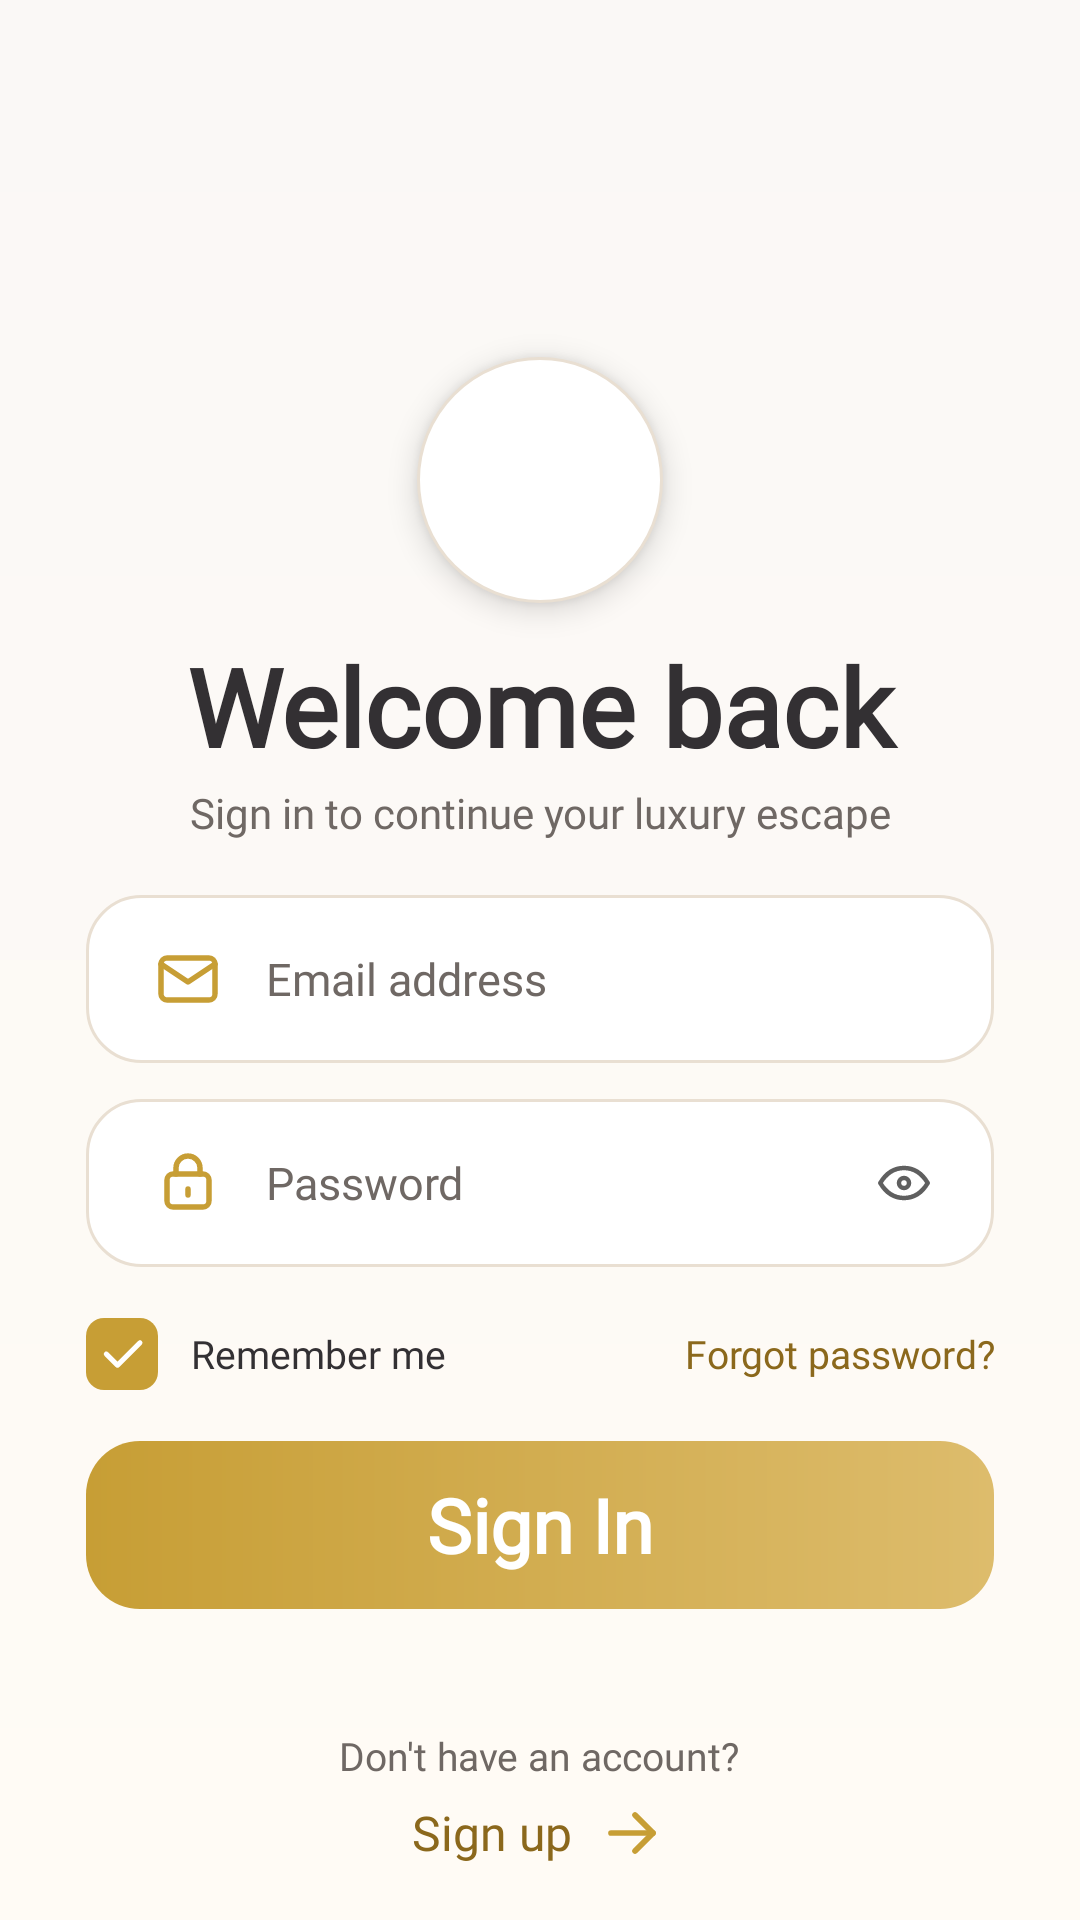

Write the Android layout XML for this screen, with the resource values it uses.
<!-- AndroidManifest.xml: application theme Theme.Solrepo -->
<!-- res/layout/activity_login.xml -->
<?xml version="1.0" encoding="utf-8"?>
<androidx.constraintlayout.widget.ConstraintLayout xmlns:android="http://schemas.android.com/apk/res/android"
    xmlns:app="http://schemas.android.com/apk/res-auto"
    xmlns:tools="http://schemas.android.com/tools"
    android:id="@+id/loginRoot"
    android:layout_width="match_parent"
    android:layout_height="match_parent"
    android:background="@drawable/bg_login_root"
    tools:context=".activities.LoginActivity">

    <androidx.constraintlayout.widget.Guideline
        android:id="@+id/guideHeroBottom"
        android:layout_width="wrap_content"
        android:layout_height="wrap_content"
        android:orientation="horizontal"
        app:layout_constraintGuide_percent="0.25" />

    <View
        android:id="@+id/heroBackground"
        android:layout_width="0dp"
        android:layout_height="0dp"
        android:background="@drawable/bg_login"
        app:layout_constraintBottom_toTopOf="@id/guideHeroBottom"
        app:layout_constraintEnd_toEndOf="parent"
        app:layout_constraintStart_toStartOf="parent"
        app:layout_constraintTop_toTopOf="parent" />

    <LinearLayout
        android:id="@+id/brandBlock"
        android:layout_width="0dp"
        android:layout_height="wrap_content"
        android:gravity="center_horizontal"
        android:orientation="vertical"
        app:layout_constraintBottom_toTopOf="@id/guideHeroBottom"
        app:layout_constraintEnd_toEndOf="parent"
        app:layout_constraintStart_toStartOf="parent"
        app:layout_constraintTop_toTopOf="parent"
        app:layout_constraintWidth_max="380dp"
        app:layout_constraintWidth_percent="0.78">

    </LinearLayout>

    <FrameLayout
        android:id="@+id/logoBadge"
        android:layout_width="82dp"
        android:layout_height="82dp"
        android:background="@drawable/bg_logo_circle"
        android:elevation="6dp"
        android:padding="16dp"
        app:layout_constraintBottom_toTopOf="@id/guideHeroBottom"
        app:layout_constraintEnd_toEndOf="parent"
        app:layout_constraintStart_toStartOf="parent"
        app:layout_constraintTop_toBottomOf="@id/guideHeroBottom">

        <ImageView
            android:id="@+id/imgSolLogo"
            android:layout_width="match_parent"
            android:layout_height="match_parent"
            android:contentDescription="@string/logo_content_description"
            android:scaleType="fitCenter"
            android:src="@drawable/sol_logo"
            app:tint="@color/sol_gold_dark" />
    </FrameLayout>

    <LinearLayout
        android:id="@+id/formContainer"
        android:layout_width="0dp"
        android:layout_height="0dp"
        android:gravity="center_horizontal"
        android:orientation="vertical"
        android:paddingTop="10dp"
        android:paddingBottom="12dp"
        app:layout_constraintBottom_toBottomOf="parent"
        app:layout_constraintEnd_toEndOf="parent"
        app:layout_constraintStart_toStartOf="parent"
        app:layout_constraintTop_toBottomOf="@id/logoBadge"
        app:layout_constraintWidth_max="420dp"
        app:layout_constraintWidth_percent="0.84">

        <TextView
            android:id="@+id/txtLoginTitle"
            android:layout_width="match_parent"
            android:layout_height="wrap_content"
            android:fontFamily="@font/cormorant_garamond"
            android:gravity="center"
            android:text="@string/login_title"
            android:textColor="@color/sol_text_primary"
            android:textSize="36sp"
            android:textStyle="bold" />

        <TextView
            android:id="@+id/txtLoginSubtitle"
            android:layout_width="match_parent"
            android:layout_height="wrap_content"
            android:layout_marginTop="2dp"
            android:fontFamily="@font/inter"
            android:gravity="center"
            android:text="@string/login_subtitle"
            android:textColor="@color/sol_text_secondary"
            android:textSize="14sp" />

        <FrameLayout
            android:id="@+id/emailBox"
            android:layout_width="match_parent"
            android:layout_height="56dp"
            android:layout_marginTop="18dp"
            android:background="@drawable/bg_input">

            <ImageView
                android:layout_width="24dp"
                android:layout_height="24dp"
                android:layout_gravity="start|center_vertical"
                android:layout_marginStart="20dp"
                android:contentDescription="@string/email_hint"
                android:src="@drawable/ic_mail" />

            <EditText
                android:id="@+id/edtEmail"
                android:layout_width="match_parent"
                android:layout_height="match_parent"
                android:autofillHints="emailAddress"
                android:background="@android:color/transparent"
                android:fontFamily="@font/plus_jakarta_sans"
                android:hint="@string/email_hint"
                android:inputType="textEmailAddress"
                android:paddingStart="58dp"
                android:paddingEnd="20dp"
                android:singleLine="true"
                android:textColor="@color/sol_text_primary"
                android:textColorHint="@color/sol_text_secondary"
                android:textSize="15sp" />
        </FrameLayout>

        <FrameLayout
            android:id="@+id/passwordBox"
            android:layout_width="match_parent"
            android:layout_height="56dp"
            android:layout_marginTop="12dp"
            android:background="@drawable/bg_input">

            <ImageView
                android:layout_width="24dp"
                android:layout_height="24dp"
                android:layout_gravity="start|center_vertical"
                android:layout_marginStart="20dp"
                android:contentDescription="@string/password_hint"
                android:src="@drawable/ic_lock" />

            <EditText
                android:id="@+id/edtPassword"
                android:layout_width="match_parent"
                android:layout_height="match_parent"
                android:autofillHints="password"
                android:background="@android:color/transparent"
                android:fontFamily="@font/plus_jakarta_sans"
                android:hint="@string/password_hint"
                android:inputType="textPassword"
                android:paddingStart="58dp"
                android:paddingEnd="76dp"
                android:singleLine="true"
                android:textColor="@color/sol_text_primary"
                android:textColorHint="@color/sol_text_secondary"
                android:textSize="15sp" />

            <ImageView
                android:id="@+id/btnTogglePassword"
                android:layout_width="56dp"
                android:layout_height="match_parent"
                android:layout_gravity="end|center_vertical"
                android:padding="16dp"
                android:src="@drawable/ic_eye"
                android:scaleType="centerInside"
                android:clickable="true"
                android:focusable="true"
                android:background="?attr/selectableItemBackgroundBorderless"
                android:contentDescription="@string/password_show"
                app:tint="@color/color_icon_inactive" />
        </FrameLayout>

        <LinearLayout
            android:id="@+id/loginOptionsRow"
            android:layout_width="match_parent"
            android:layout_height="42dp"
            android:layout_marginTop="8dp"
            android:gravity="center_vertical"
            android:orientation="horizontal">

            <LinearLayout
                android:id="@+id/rememberAction"
                android:layout_width="0dp"
                android:layout_height="match_parent"
                android:layout_weight="1"
                android:clickable="true"
                android:focusable="true"
                android:gravity="center_vertical"
                android:orientation="horizontal">

                <FrameLayout
                    android:layout_width="24dp"
                    android:layout_height="24dp"
                    android:background="@drawable/bg_checkbox_checked"
                    android:padding="3dp">

                    <ImageView
                        android:layout_width="match_parent"
                        android:layout_height="match_parent"
                        android:contentDescription="@string/remember_me"
                        android:src="@drawable/ic_check" />
                </FrameLayout>

                <CheckBox
                    android:id="@+id/chkRememberMe"
                    android:layout_width="1dp"
                    android:layout_height="1dp"
                    android:button="@null"
                    android:checked="true"
                    android:visibility="invisible" />

                <TextView
                    android:layout_width="wrap_content"
                    android:layout_height="match_parent"
                    android:layout_marginStart="10dp"
                    android:fontFamily="@font/plus_jakarta_sans"
                    android:gravity="center_vertical"
                    android:text="@string/remember_me"
                    android:textColor="@color/sol_text_primary"
                    android:textSize="13sp" />
            </LinearLayout>

            <TextView
                android:id="@+id/txtForgotPassword"
                android:layout_width="wrap_content"
                android:layout_height="match_parent"
                android:clickable="true"
                android:focusable="true"
                android:fontFamily="@font/plus_jakarta_sans"
                android:gravity="center"
                android:text="@string/forgot_password"
                android:textColor="@color/sol_gold_dark"
                android:textSize="13sp" />
        </LinearLayout>

        <TextView
            android:id="@+id/btnSignIn"
            android:layout_width="match_parent"
            android:layout_height="56dp"
            android:layout_marginTop="8dp"
            android:background="@drawable/bg_gold_button"
            android:clickable="true"
            android:focusable="true"
            android:fontFamily="@font/cormorant_garamond"
            android:gravity="center"
            android:drawablePadding="56dp"
            android:text="@string/sign_in"
            android:textColor="@color/white"
            android:textSize="25sp"
            android:textStyle="bold" />

        <Space
            android:layout_width="1dp"
            android:layout_height="0dp"
            android:layout_weight="1" />

        <TextView
            android:id="@+id/txtNoAccount"
            android:layout_width="wrap_content"
            android:layout_height="wrap_content"
            android:fontFamily="@font/plus_jakarta_sans"
            android:text="@string/no_account"
            android:textColor="@color/sol_text_secondary"
            android:textSize="13sp" />

        <TextView
            android:id="@+id/txtSignUp"
            android:layout_width="wrap_content"
            android:layout_height="34dp"
            android:clickable="true"
            android:focusable="true"
            android:fontFamily="@font/plus_jakarta_sans"
            android:gravity="center"
            android:drawableEnd="@drawable/ic_arrowright"
            android:drawablePadding="8dp"
            android:drawableTint="@color/color_icon_primary"
            android:text="@string/sign_up"
            android:textColor="@color/sol_gold_dark"
            android:textSize="16sp" />
    </LinearLayout>

</androidx.constraintlayout.widget.ConstraintLayout>
<!-- resources referenced by this layout -->
<resources>
  <color name="color_icon_inactive">#FF5F5F5F</color>
  <color name="color_icon_primary">#FFC79E35</color>
  <color name="sol_gold_dark">#FF8B681C</color>
  <color name="sol_text_primary">#FF333033</color>
  <color name="sol_text_secondary">#FF6F6864</color>
  <color name="white">#FFFFFFFF</color>
  <!-- drawable bg_checkbox_checked (drawable) -->
  <?xml version="1.0" encoding="utf-8"?>
  <shape xmlns:android="http://schemas.android.com/apk/res/android">
      <solid android:color="@color/sol_cta_start" />
      <corners android:radius="6dp" />
  </shape>
  <!-- drawable bg_gold_button (drawable) -->
  <?xml version="1.0" encoding="utf-8"?>
  <shape xmlns:android="http://schemas.android.com/apk/res/android">
      <gradient
          android:angle="0"
          android:endColor="@color/sol_cta_end"
          android:startColor="@color/sol_cta_start" />
      <corners android:radius="18dp" />
  </shape>
  <!-- drawable bg_input (drawable) -->
  <?xml version="1.0" encoding="utf-8"?>
  <shape xmlns:android="http://schemas.android.com/apk/res/android">
      <solid android:color="@color/sol_surface" />
      <stroke
          android:width="1dp"
          android:color="@color/sol_border" />
      <corners android:radius="18dp" />
      <padding
          android:bottom="2dp"
          android:left="2dp"
          android:right="2dp"
          android:top="2dp" />
  </shape>
  <!-- drawable bg_login_root (drawable) -->
  <?xml version="1.0" encoding="utf-8"?>
  <shape xmlns:android="http://schemas.android.com/apk/res/android">
      <gradient
          android:angle="270"
          android:endColor="@color/sol_cream"
          android:startColor="@color/sol_background" />
  </shape>
  <!-- drawable bg_logo_circle (drawable) -->
  <?xml version="1.0" encoding="utf-8"?>
  <shape xmlns:android="http://schemas.android.com/apk/res/android"
      android:shape="oval">
      <solid android:color="@color/sol_surface" />
      <stroke
          android:width="1dp"
          android:color="@color/sol_border" />
  </shape>
  <!-- drawable ic_check (drawable) -->
  <?xml version="1.0" encoding="utf-8"?>
  <vector xmlns:android="http://schemas.android.com/apk/res/android"
      android:width="24dp"
      android:height="24dp"
      android:viewportWidth="24"
      android:viewportHeight="24">
      <path
          android:strokeColor="@color/color_icon_on_dark"
          android:strokeWidth="2.2"
          android:strokeLineCap="round"
          android:strokeLineJoin="round"
          android:fillColor="@android:color/transparent"
          android:pathData="M5,12L10,17L20,7" />
  </vector>
  <string name="email_hint">Email address</string>
  <string name="forgot_password">Forgot password?</string>
  <string name="login_subtitle">Sign in to continue your luxury escape</string>
  <string name="login_title">Welcome back</string>
  <string name="logo_content_description">Sol An Bang logo</string>
  <string name="no_account">Don\'t have an account?</string>
  <string name="password_hint">Password</string>
  <string name="password_show">Show</string>
  <string name="remember_me">Remember me</string>
  <string name="sign_in">Sign In</string>
  <string name="sign_up">Sign up</string>
  <style name="Theme.Solrepo" parent="Base.Theme.Solrepo" />
  <color name="sol_cta_start">#FFC79E35</color>
  <color name="sol_cta_end">#FFDDBC6C</color>
  <color name="sol_surface">#FFFFFFFF</color>
  <color name="sol_border">#FFE9DFD2</color>
  <color name="sol_cream">#FFFFFBF5</color>
  <color name="sol_background">#FFFAF8F6</color>
  <color name="color_icon_on_dark">#FFFFFFFF</color>
  <style name="Base.Theme.Solrepo" parent="Theme.AppCompat.Light.NoActionBar">
          <item name="colorPrimary">@color/sol_gold</item>
          <item name="colorPrimaryDark">@color/sol_gold_dark</item>
          <item name="colorAccent">@color/sol_gold</item>
          <item name="android:windowLightStatusBar">true</item>
          <item name="android:navigationBarColor">@color/sol_background</item>
      </style>
  <color name="sol_gold">#FFC79E35</color>
</resources>
